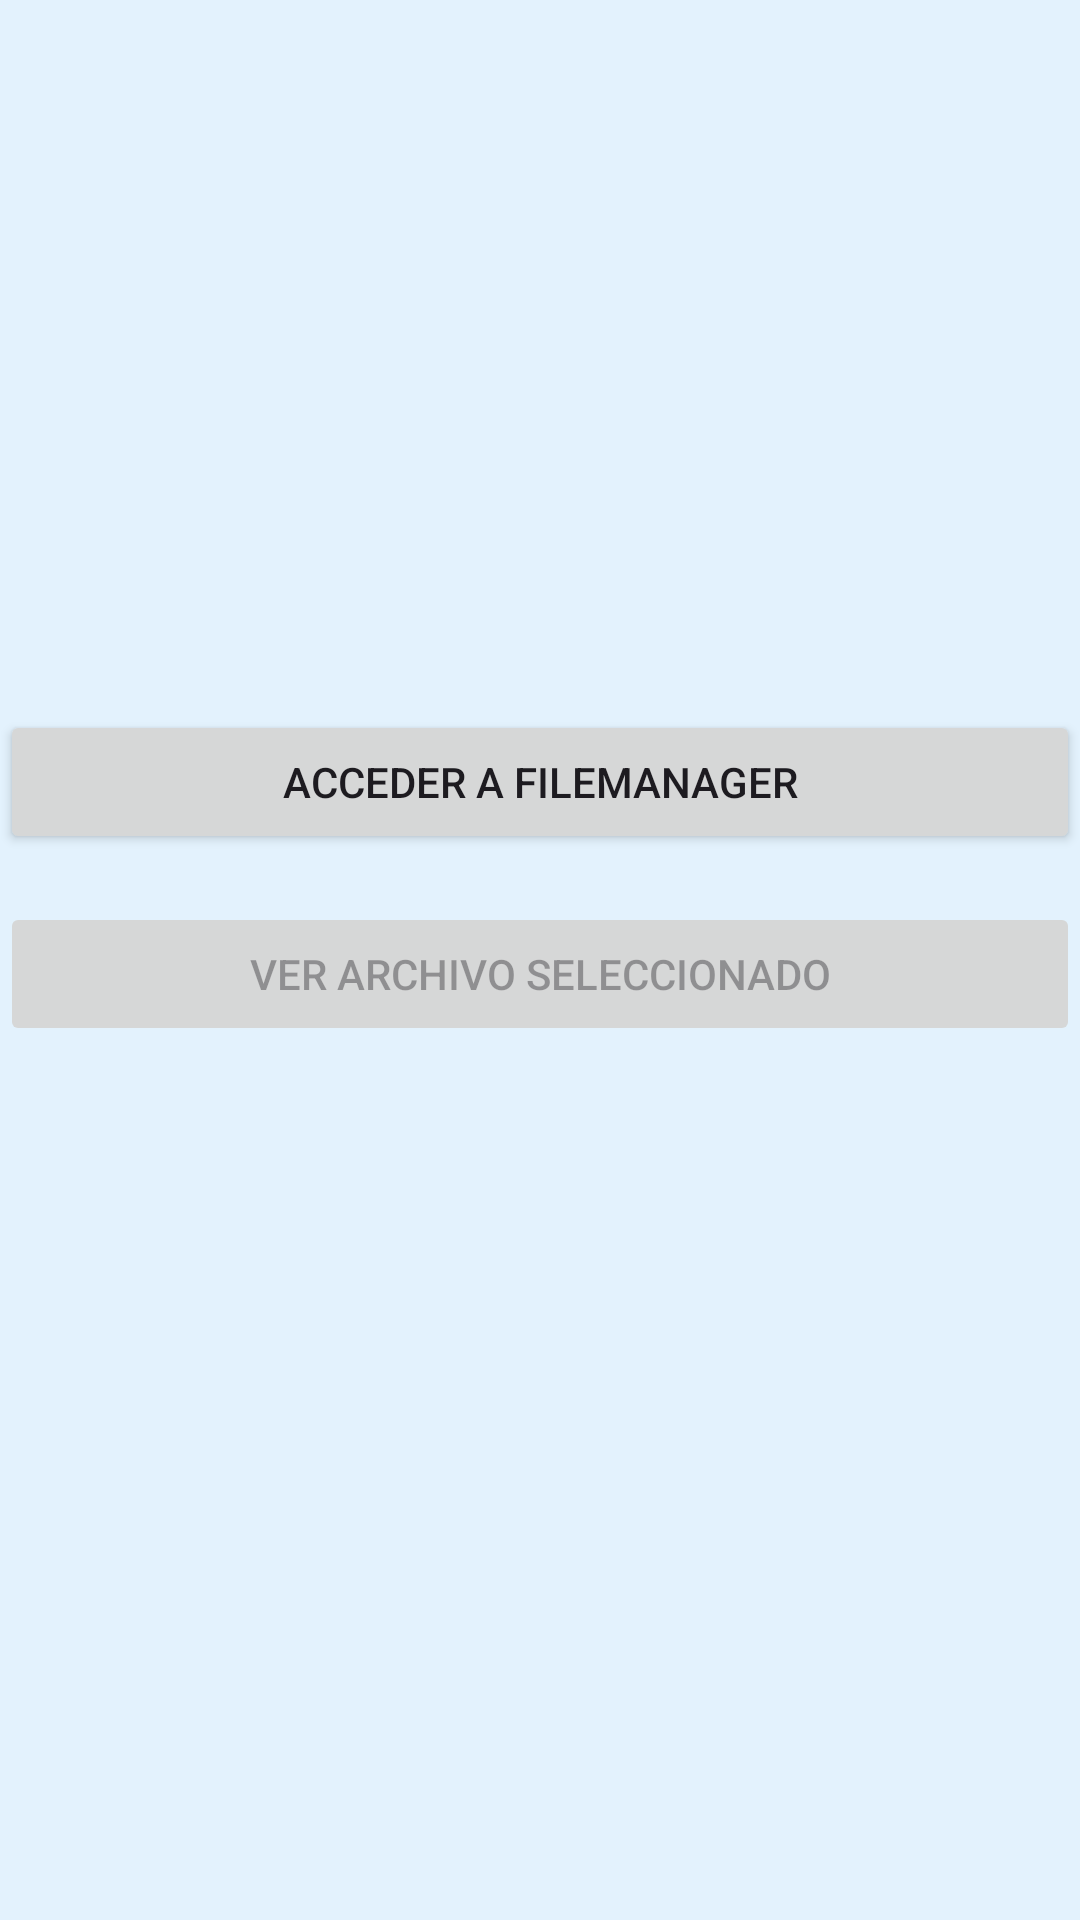

Android layout source for this screen:
<!-- AndroidManifest.xml: application theme Theme_TuExploradorDeArchivos_Azul -->
<!-- res/layout/activity_view.xml -->
<?xml version="1.0" encoding="utf-8"?>
<androidx.constraintlayout.widget.ConstraintLayout xmlns:android="http://schemas.android.com/apk/res/android"
    xmlns:app="http://schemas.android.com/apk/res-auto"
    xmlns:tools="http://schemas.android.com/tools"
    android:id="@+id/main"
    android:layout_width="match_parent"
    android:layout_height="match_parent"
    tools:context=".MainActivity">

    <Button
        android:id="@+id/btnAccederFileManager"
        android:layout_width="0dp"
        android:layout_height="wrap_content"
        android:text="Acceder a FileManager"
        app:layout_constraintBottom_toBottomOf="parent"
        app:layout_constraintEnd_toEndOf="parent"
        app:layout_constraintStart_toStartOf="parent"
        app:layout_constraintTop_toTopOf="parent"
        app:layout_constraintVertical_bias="0.4" />

    <Button
        android:id="@+id/btnVerArchivoSeleccionado"
        android:layout_width="0dp"
        android:layout_height="wrap_content"
        android:enabled="false"
        android:text="Ver archivo seleccionado"
        app:layout_constraintEnd_toEndOf="parent"
        app:layout_constraintStart_toStartOf="parent"
        app:layout_constraintTop_toBottomOf="@+id/btnAccederFileManager"
        android:layout_marginTop="16dp"/>

</androidx.constraintlayout.widget.ConstraintLayout>
<!-- resources referenced by this layout -->
<resources>
  <style name="Theme_TuExploradorDeArchivos_Azul" parent="Base.Theme.Practica3">
          <item name="colorPrimary">@color/azul_claro_primario</item>
          <item name="colorSecondary">@color/azul_claro_secundario</item>
          <item name="android:windowBackground">@color/azul_claro_fondo</item>
      </style>
  <style name="Base.Theme.Practica3" parent="Theme.Material3.DayNight.NoActionBar">
          
      </style>
  <color name="azul_claro_primario">#2196F3</color>
  <color name="azul_claro_secundario">#BBDEFB</color>
  <color name="azul_claro_fondo">#E3F2FD</color>
</resources>
